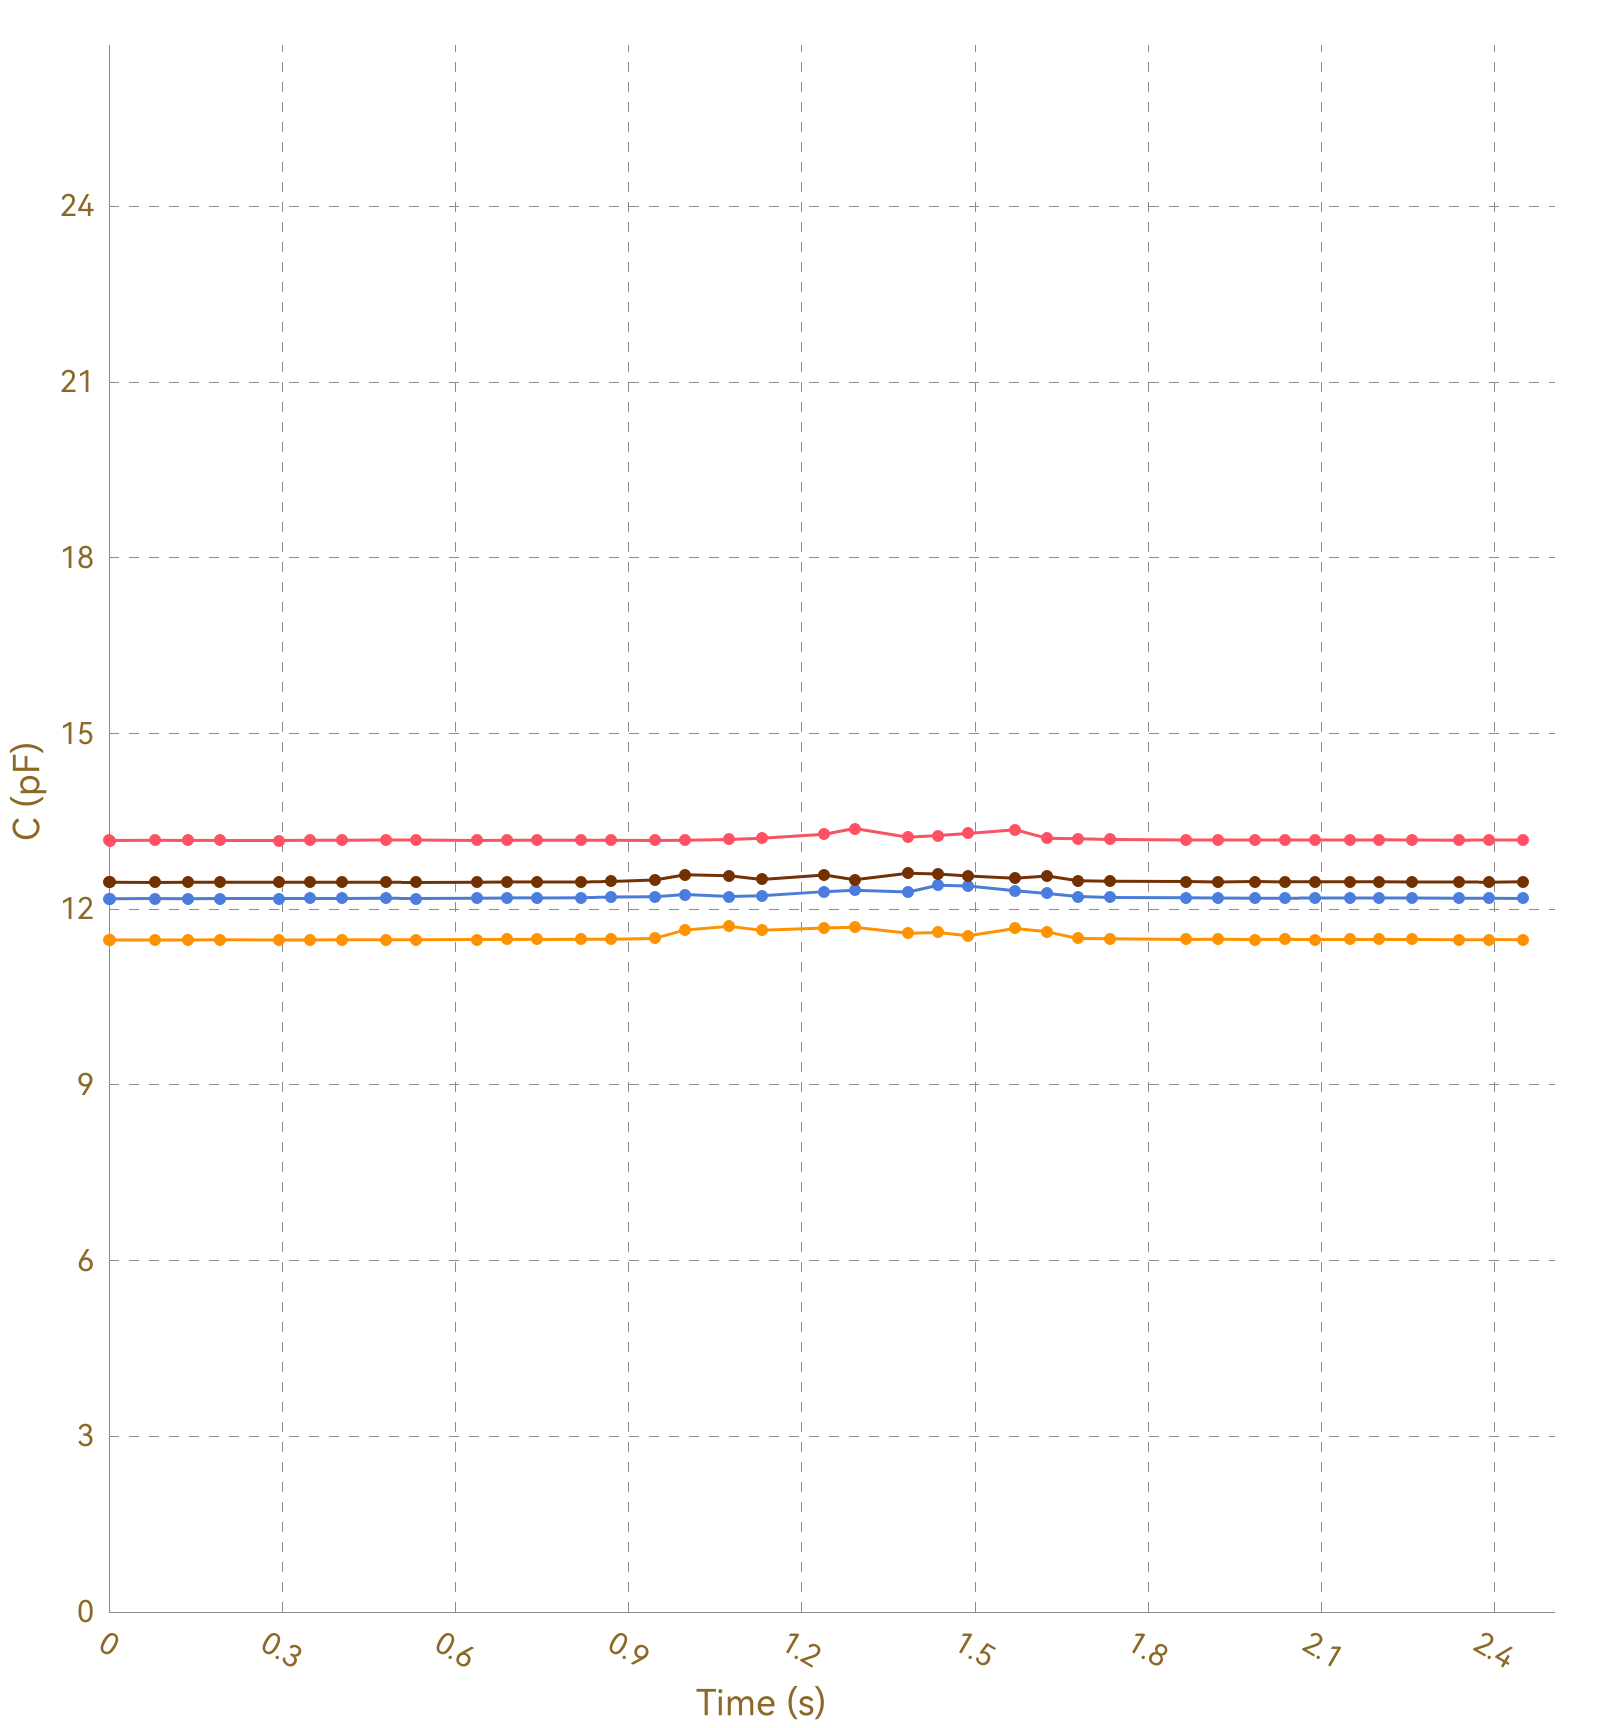

Data behind this chart, as committed beside it:
, Ch1, , Ch2, , Ch3, , Ch4, , Ch5, , Ch6, , Ch7, , Ch8, 
Time (s), C (pF), ΔC/C0 (%), C (pF), ΔC/C0 (%), C (pF), ΔC/C0 (%), C (pF), ΔC/C0 (%), C (pF), ΔC/C0 (%), C (pF), ΔC/C0 (%), C (pF), ΔC/C0 (%), C (pF), ΔC/C0 (%)
0.005, 13.18, 0.0000, 11.47, 0.0000, 12.18, 0.0000, 12.46, 0.0000, OL, OL, OL, OL, OL, OL, 0.0000, 0.0000
0.029, 13.18, 0.0000, 11.48, 0.0000, 12.18, 0.0000, 12.46, 0.0000, OL, OL, OL, OL, OL, OL, 0.0000, 0.0000
0.031, 13.17, 0.0000, 11.47, 0.0000, 12.18, 0.0000, 12.46, 0.0000, OL, OL, OL, OL, OL, OL, 0.0000, 0.0000
0.038, 13.17, 0.0000, 11.48, 0.0000, 12.18, 0.0000, 12.46, 0.0000, OL, OL, OL, OL, OL, OL, 0.0000, 0.0000
0.040, 13.18, 0.0000, 11.47, 0.0000, 12.18, 0.0000, 12.46, 0.0000, OL, OL, OL, OL, OL, OL, 0.0000, 0.0000
0.043, 13.17, 0.0000, 11.48, 0.0000, 12.18, 0.0000, 12.46, 0.0000, OL, OL, OL, OL, OL, OL, 0.0000, 0.0000
0.079, 13.17, 0.0000, 11.47, 0.0000, 12.18, 0.0000, 12.46, 0.0000, OL, OL, OL, OL, OL, OL, 0.0000, 0.0000
0.081, 13.17, 0.0000, 11.47, 0.0000, 12.18, 0.0000, 12.46, 0.0000, OL, OL, OL, OL, OL, OL, 0.0000, 0.0000
0.084, 13.17, 0.0000, 11.47, 0.0000, 12.18, 0.0000, 12.46, 0.0000, OL, OL, OL, OL, OL, OL, 0.0000, 0.0000
0.087, 13.17, 0.0000, 11.47, 0.0000, 12.18, 0.0000, 12.46, 0.0000, OL, OL, OL, OL, OL, OL, 0.0000, 0.0000
0.091, 13.18, 0.0000, 11.47, 0.0000, 12.18, 0.0000, 12.46, 0.0000, OL, OL, OL, OL, OL, OL, 0.0000, 0.0000
0.094, 13.17, 0.0000, 11.48, 0.0000, 12.18, 0.0000, 12.46, 0.0000, OL, OL, OL, OL, OL, OL, 0.0000, 0.0000
0.101, 13.17, 0.0000, 11.47, 0.0000, 12.18, 0.0000, 12.46, 0.0000, OL, OL, OL, OL, OL, OL, 0.0000, 0.0000
0.108, 13.17, 0.0000, 11.48, 0.0000, 12.18, 0.0000, 12.46, 0.0000, OL, OL, OL, OL, OL, OL, 0.0000, 0.0000
0.137, 13.17, 0.0000, 11.47, 0.0000, 12.18, 0.0000, 12.46, 0.0000, OL, OL, OL, OL, OL, OL, 0.0000, 0.0000
0.144, 13.17, 0.0000, 11.47, 0.0000, 12.18, 0.0000, 12.46, 0.0000, OL, OL, OL, OL, OL, OL, 0.0000, 0.0000
0.150, 13.18, 0.0000, 11.47, 0.0000, 12.18, 0.0000, 12.46, 0.0000, OL, OL, OL, OL, OL, OL, 0.0000, 0.0000
0.153, 13.17, 0.0000, 11.47, 0.0000, 12.18, 0.0000, 12.46, 0.0000, OL, OL, OL, OL, OL, OL, 0.0000, 0.0000
0.155, 13.17, 0.0000, 11.47, 0.0000, 12.18, 0.0000, 12.46, 0.0000, OL, OL, OL, OL, OL, OL, 0.0000, 0.0000
0.192, 13.17, 0.0000, 11.47, 0.0000, 12.18, 0.0000, 12.46, 0.0000, OL, OL, OL, OL, OL, OL, 0.0000, 0.0000
0.222, 13.18, 0.0000, 11.47, 0.0000, 12.18, 0.0000, 12.45, 0.0000, OL, OL, OL, OL, OL, OL, 0.0000, 0.0000
0.228, 13.17, 0.0000, 11.48, 0.0000, 12.18, 0.0000, 12.46, 0.0000, OL, OL, OL, OL, OL, OL, 0.0000, 0.0000
0.230, 13.18, 0.0000, 11.47, 0.0000, 12.18, 0.0000, 12.46, 0.0000, OL, OL, OL, OL, OL, OL, 0.0000, 0.0000
0.232, 13.17, 0.0000, 11.47, 0.0000, 12.18, 0.0000, 12.46, 0.0000, OL, OL, OL, OL, OL, OL, 0.0000, 0.0000
0.235, 13.17, 0.0000, 11.48, 0.0000, 12.18, 0.0000, 12.46, 0.0000, OL, OL, OL, OL, OL, OL, 0.0000, 0.0000
0.237, 13.17, 0.0000, 11.47, 0.0000, 12.18, 0.0000, 12.46, 0.0000, OL, OL, OL, OL, OL, OL, 0.0000, 0.0000
0.240, 13.18, 0.0000, 11.48, 0.0000, 12.18, 0.0000, 12.46, 0.0000, OL, OL, OL, OL, OL, OL, 0.0000, 0.0000
0.294, 13.17, 0.0000, 11.48, 0.0000, 12.18, 0.0000, 12.46, 0.0000, OL, OL, OL, OL, OL, OL, 0.0000, 0.0000
0.300, 13.17, 0.0000, 11.47, 0.0000, 12.18, 0.0000, 12.46, 0.0000, OL, OL, OL, OL, OL, OL, 0.0000, 0.0000
0.302, 13.18, 0.0000, 11.47, 0.0000, 12.18, 0.0000, 12.46, 0.0000, OL, OL, OL, OL, OL, OL, 0.0000, 0.0000
0.305, 13.18, 0.0000, 11.47, 0.0000, 12.18, 0.0000, 12.46, 0.0000, OL, OL, OL, OL, OL, OL, 0.0000, 0.0000
0.307, 13.17, 0.0000, 11.48, 0.0000, 12.18, 0.0000, 12.46, 0.0000, OL, OL, OL, OL, OL, OL, 0.0000, 0.0000
0.313, 13.17, 0.0000, 11.48, 0.0000, 12.18, 0.0000, 12.46, 0.0000, OL, OL, OL, OL, OL, OL, 0.0000, 0.0000
0.315, 13.18, 0.0000, 11.48, 0.0000, 12.18, 0.0000, 12.46, 0.0000, OL, OL, OL, OL, OL, OL, 0.0000, 0.0000
0.348, 13.17, 0.0000, 11.47, 0.0000, 12.18, 0.0000, 12.46, 0.0000, OL, OL, OL, OL, OL, OL, 0.0000, 0.0000
0.351, 13.17, 0.0000, 11.47, 0.0000, 12.18, 0.0000, 12.46, 0.0000, OL, OL, OL, OL, OL, OL, 0.0000, 0.0000
0.354, 13.17, 0.0000, 11.48, 0.0000, 12.18, 0.0000, 12.45, 0.0000, OL, OL, OL, OL, OL, OL, 0.0000, 0.0000
0.360, 13.18, 0.0000, 11.47, 0.0000, 12.18, 0.0000, 12.46, 0.0000, OL, OL, OL, OL, OL, OL, 0.0000, 0.0000
0.362, 13.18, 0.0000, 11.48, 0.0000, 12.18, 0.0000, 12.46, 0.0000, OL, OL, OL, OL, OL, OL, 0.0000, 0.0000
0.391, 13.17, 0.0000, 11.48, 0.0000, 12.18, 0.0000, 12.46, 0.0000, OL, OL, OL, OL, OL, OL, 0.0000, 0.0000
0.395, 13.17, 0.0000, 11.48, 0.0000, 12.18, 0.0000, 12.46, 0.0000, OL, OL, OL, OL, OL, OL, 0.0000, 0.0000
0.398, 13.17, 0.0000, 11.47, 0.0000, 12.18, 0.0000, 12.46, 0.0000, OL, OL, OL, OL, OL, OL, 0.0000, 0.0000
0.460, 13.18, 0.0000, 11.47, 0.0000, 12.18, 0.0000, 12.46, 0.0000, OL, OL, OL, OL, OL, OL, 0.0000, 0.0000
0.406, 13.18, 0.0000, 11.47, 0.0000, 12.18, 0.0000, 12.46, 0.0000, OL, OL, OL, OL, OL, OL, 0.0000, 0.0000
0.436, 13.18, 0.0000, 11.48, 0.0000, 12.18, 0.0000, 12.46, 0.0000, OL, OL, OL, OL, OL, OL, 0.0000, 0.0000
0.440, 13.18, 0.0000, 11.47, 0.0000, 12.18, 0.0000, 12.46, 0.0000, OL, OL, OL, OL, OL, OL, 0.0000, 0.0000
0.442, 13.18, 0.0000, 11.48, 0.0000, 12.18, 0.0000, 12.46, 0.0000, OL, OL, OL, OL, OL, OL, 0.0000, 0.0000
0.451, 13.17, 0.0000, 11.48, 0.0000, 12.18, 0.0000, 12.46, 0.0000, OL, OL, OL, OL, OL, OL, 0.0000, 0.0000
0.480, 13.17, 0.0000, 11.48, 0.0000, 12.18, 0.0000, 12.46, 0.0000, OL, OL, OL, OL, OL, OL, 0.0000, 0.0000
0.484, 13.17, 0.0000, 11.48, 0.0000, 12.18, 0.0000, 12.46, 0.0000, OL, OL, OL, OL, OL, OL, 0.0000, 0.0000
0.486, 13.18, 0.0000, 11.48, 0.0000, 12.19, 0.0000, 12.46, 0.0000, OL, OL, OL, OL, OL, OL, 0.0000, 0.0000
0.492, 13.17, 0.0000, 11.47, 0.0000, 12.18, 0.0000, 12.46, 0.0000, OL, OL, OL, OL, OL, OL, 0.0000, 0.0000
0.496, 13.18, 0.0000, 11.48, 0.0000, 12.18, 0.0000, 12.46, 0.0000, OL, OL, OL, OL, OL, OL, 0.0000, 0.0000
0.529, 13.18, 0.0000, 11.47, 0.0000, 12.18, 0.0000, 12.46, 0.0000, OL, OL, OL, OL, OL, OL, 0.0000, 0.0000
0.531, 13.18, 0.0000, 11.48, 0.0000, 12.19, 0.0000, 12.46, 0.0000, OL, OL, OL, OL, OL, OL, 0.0000, 0.0000
0.534, 13.18, 0.0000, 11.48, 0.0000, 12.18, 0.0000, 12.46, 0.0000, OL, OL, OL, OL, OL, OL, 0.0000, 0.0000
0.540, 13.17, 0.0000, 11.48, 0.0000, 12.19, 0.0000, 12.46, 0.0000, OL, OL, OL, OL, OL, OL, 0.0000, 0.0000
0.547, 13.18, 0.0000, 11.48, 0.0000, 12.19, 0.0000, 12.46, 0.0000, OL, OL, OL, OL, OL, OL, 0.0000, 0.0000
0.552, 13.18, 0.0000, 11.48, 0.0000, 12.18, 0.0000, 12.45, 0.0000, OL, OL, OL, OL, OL, OL, 0.0000, 0.0000
... 188 more rows
